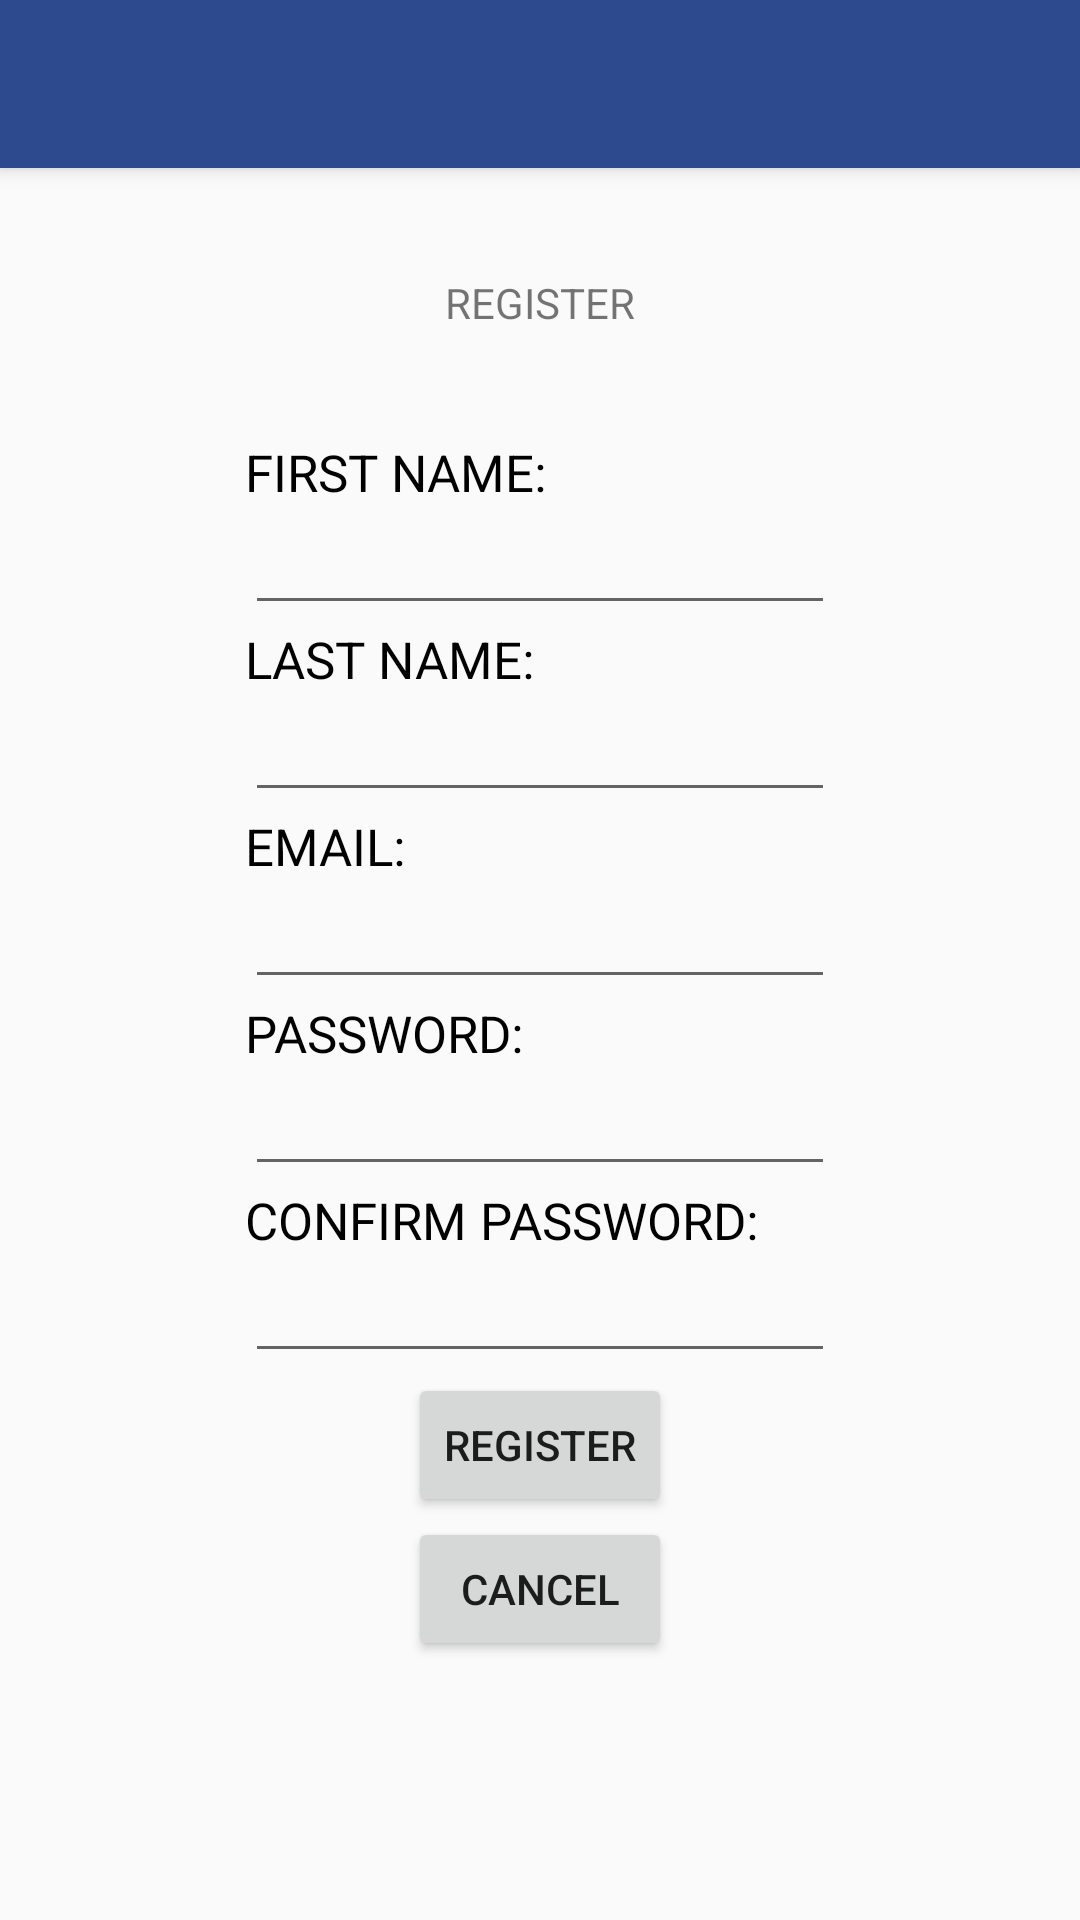

Here is an Android app screen rendered from its layout file. Give the layout XML and the strings, colors and styles it references.
<!-- AndroidManifest.xml: application theme AppTheme -->
<!-- res/layout/activity_register.xml -->
<?xml version="1.0" encoding="utf-8"?>
<android.support.v4.widget.DrawerLayout
    xmlns:android="http://schemas.android.com/apk/res/android"
    xmlns:tools="http://schemas.android.com/tools"
    android:id="@+id/DrawerLayout"
    android:layout_width="match_parent"
    android:layout_height="match_parent"
    android:paddingBottom="@dimen/activity_vertical_margin"
    tools:context=".MainActivity">

    <LinearLayout
        android:layout_width="match_parent"
        android:layout_height="match_parent"
        android:layout_alignBottom="@+id/RecyclerView"
        android:orientation="vertical">

        <include
            android:id="@+id/tool_bar"
            layout="@layout/tool_bar" />


        <TextView
            android:layout_width="match_parent"
            android:layout_height="90dp"
            android:text="REGISTER"
            android:id="@+id/textView12"
            android:gravity="center" />

        <LinearLayout
            android:layout_width="wrap_content"
            android:layout_height="wrap_content"
            android:layout_alignParentLeft="true"
            android:layout_alignParentStart="true"
            android:layout_alignParentTop="true"
            android:orientation="vertical"
            android:layout_gravity="center_horizontal">

            <TextView
                android:id="@+id/textViewFirstName"
                android:layout_width="wrap_content"
                android:layout_height="wrap_content"
                android:text="FIRST NAME:"
                android:textColor="#000000"
                android:textSize="17sp" />

            <EditText
                android:id="@+id/editTextFirstName"
                android:layout_width="wrap_content"
                android:layout_height="wrap_content"
                android:ems="10"
                android:inputType="textPersonName"
                android:textSize="17sp" />

            <TextView
                android:id="@+id/textViewLastName"
                android:layout_width="wrap_content"
                android:layout_height="wrap_content"
                android:text="LAST NAME:"
                android:textColor="#000000"
                android:textSize="17sp" />

            <EditText
                android:id="@+id/editTextLastName"
                android:layout_width="wrap_content"
                android:layout_height="wrap_content"
                android:ems="10"
                android:inputType="textPersonName"
                android:textSize="17sp" />

            <TextView
                android:id="@+id/textViewEmailReg"
                android:layout_width="wrap_content"
                android:layout_height="wrap_content"
                android:text="EMAIL:"
                android:textColor="#000000"
                android:textSize="17sp" />

            <EditText
                android:id="@+id/editTextEmailReg"
                android:layout_width="wrap_content"
                android:layout_height="wrap_content"
                android:ems="10"
                android:inputType="textEmailAddress"
                android:textSize="17sp" />

            <TextView
                android:id="@+id/textViewPasswordReg"
                android:layout_width="wrap_content"
                android:layout_height="wrap_content"
                android:text="PASSWORD:"
                android:textColor="#000000"
                android:textSize="17sp" />

            <EditText
                android:id="@+id/editTextPasswordReg"
                android:layout_width="wrap_content"
                android:layout_height="wrap_content"
                android:ems="10"
                android:inputType="textPassword"
                android:textSize="17sp" />

            <TextView
                android:id="@+id/textViewConfirmPassReg"
                android:layout_width="wrap_content"
                android:layout_height="wrap_content"
                android:text="CONFIRM PASSWORD:"
                android:textColor="#000000"
                android:textSize="17sp" />

            <EditText
                android:id="@+id/editTextConfirmPassReg"
                android:layout_width="wrap_content"
                android:layout_height="wrap_content"
                android:ems="10"
                android:inputType="textPassword"
                android:textSize="17sp" />

            <Button
                android:id="@+id/btnRegisterReg"
                android:layout_width="wrap_content"
                android:layout_height="wrap_content"
                android:text="REGISTER"
                android:layout_gravity="center_horizontal" />

            <Button
                android:id="@+id/btnCancel"
                android:layout_width="wrap_content"
                android:layout_height="wrap_content"
                android:text="CANCEL"
                android:layout_gravity="center_horizontal" />
        </LinearLayout>
    </LinearLayout>

    <android.support.v7.widget.RecyclerView
        android:id="@+id/RecyclerView"
        android:layout_width="320dp"
        android:layout_height="fill_parent"
        android:layout_gravity="left"

        android:background="#ffffffff"
        android:scrollbars="vertical">

    </android.support.v7.widget.RecyclerView>
</android.support.v4.widget.DrawerLayout>
<!-- res/layout/tool_bar.xml (included above) -->
<?xml version="1.0" encoding="utf-8"?>
<android.support.v7.widget.Toolbar xmlns:android="http://schemas.android.com/apk/res/android"
    android:layout_width="match_parent"
    android:layout_height="wrap_content"
    android:background="@color/ColorPrimary"
    android:elevation="4dp"
    android:paddingTop="24dp">

</android.support.v7.widget.Toolbar>
<!-- resources referenced by this layout -->
<resources>
  <color name="ColorPrimary">#2d4a8f</color>
  <dimen name="activity_vertical_margin">16dp</dimen>
  <style name="AppTheme" parent="Theme.AppCompat.Light.NoActionBar">
          
      </style>
</resources>
